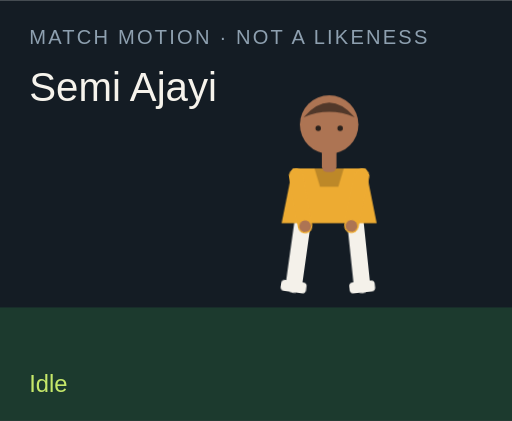
t = 0.00 s
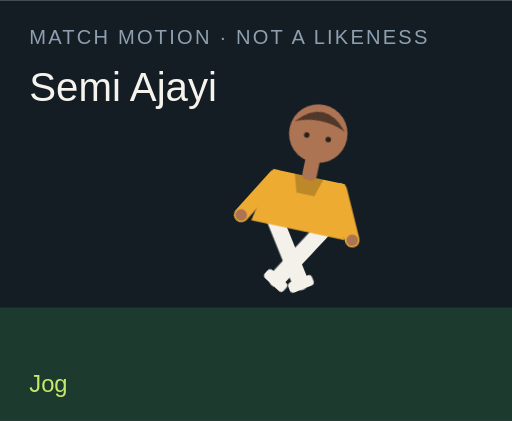
t = 1.50 s
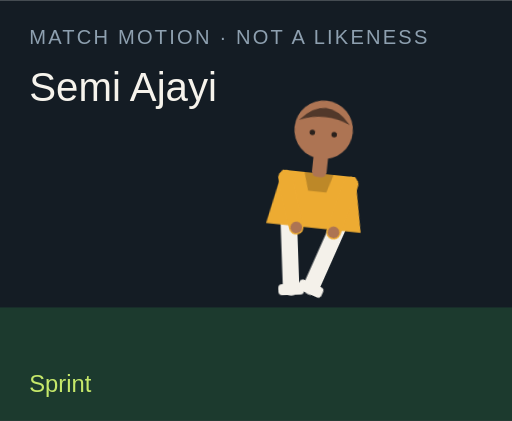
t = 3.00 s
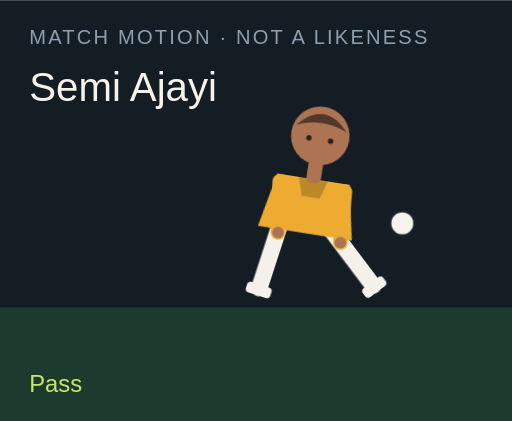
t = 4.50 s
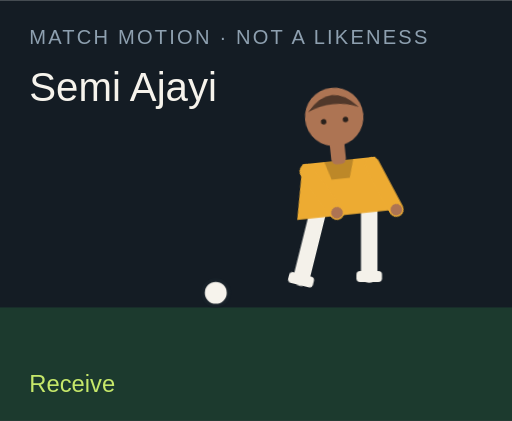
t = 6.00 s
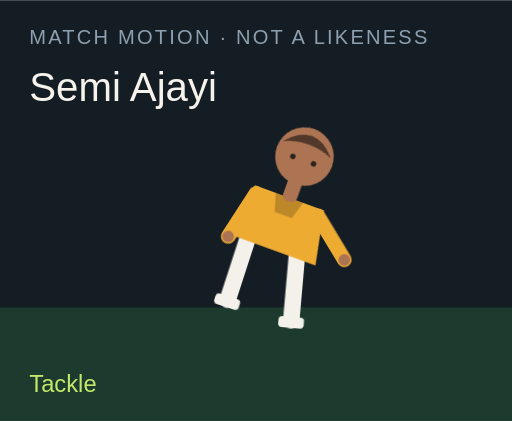
t = 7.50 s

The animated SVG that drew these frames (rendered in a browser with its animation timeline set to each time). Animation: 18 CSS @keyframes rules; one cycle of 9.00 s, repeats indefinitely.

<?xml version="1.0" encoding="UTF-8"?>
<svg xmlns="http://www.w3.org/2000/svg" viewBox="0 0 280 230" role="img">
  <style>@media (prefers-reduced-motion: reduce){animate,animateTransform{display:none}}</style>
  <rect width="280" height="230" fill="#141c24"/>
  <rect y="168" width="280" height="62" fill="#1c3a2e"/>
  <text x="16" y="24" fill="#8ea0b0" font-family="Arial,sans-serif" font-size="11" letter-spacing="1.2">MATCH MOTION · NOT A LIKENESS</text>
  <text x="16" y="55" fill="#f6f3ec" font-family="Impact,sans-serif" font-size="22">Semi Ajayi</text>
  <circle r="7" fill="#f6f3ec" stroke="#172028" stroke-width="2" id="motion-45016" cx="150" cy="160" opacity="0">
    
    
    
  </circle>
  <g transform="translate(132 40)">
    <g id="motion-45038" transform="rotate(0 48 90)">
      
      <g id="motion-45040" transform="translate(0 0)">
        
        <g transform="translate(34 78)"><g id="motion-45042" transform="rotate(8)"><path d="M0 0 V38" stroke="#f4f1ea" stroke-width="9" stroke-linecap="round"/><rect x="-7" y="36" width="14" height="6" rx="2" fill="#f4f1ea"/></g></g>
        <g transform="translate(62 78)"><g id="motion-45044" transform="rotate(-6)"><path d="M0 0 V38" stroke="#f4f1ea" stroke-width="9" stroke-linecap="round"/><rect x="-7" y="36" width="14" height="6" rx="2" fill="#f4f1ea"/></g></g>
        <path d="M28 52 h40 l6 30 H22 Z" fill="#edab32"/>
        <path d="M40 52 h16 l-3 10 H43 Z" fill="#000" opacity=".2"/>
        <g transform="translate(30 56)"><g id="motion-45046" transform="rotate(-10)"><path d="M0 0 V28" stroke="#edab32" stroke-width="8" stroke-linecap="round"/><circle cx="0" cy="28" r="3.2" fill="#ad7453"/></g></g>
        <g transform="translate(66 56)"><g id="motion-45048" transform="rotate(12)"><path d="M0 0 V28" stroke="#edab32" stroke-width="8" stroke-linecap="round"/><circle cx="0" cy="28" r="3.2" fill="#ad7453"/></g></g>
        <rect x="44" y="40" width="8" height="14" rx="3" fill="#ad7453"/>
        <circle cx="48" cy="28" r="16" fill="#ad7453"/>
        <path d="M34 24 Q48 8 62 24 Q48 18 34 24" fill="#51382a"/>
        <circle cx="42" cy="30" r="1.5" fill="#2a211c"/><circle cx="54" cy="30" r="1.5" fill="#2a211c"/>
      </g>
    </g>
  </g>
  <text x="16" y="214" fill="#c6e86a" font-family="Arial,sans-serif" font-size="13" opacity="1" id="motion-45020">Idle</text><text x="16" y="214" fill="#c6e86a" font-family="Arial,sans-serif" font-size="13" opacity="0" id="motion-45022">Jog</text><text x="16" y="214" fill="#c6e86a" font-family="Arial,sans-serif" font-size="13" opacity="0" id="motion-45024">Sprint</text><text x="16" y="214" fill="#c6e86a" font-family="Arial,sans-serif" font-size="13" opacity="0" id="motion-45026">Dribble</text><text x="16" y="214" fill="#c6e86a" font-family="Arial,sans-serif" font-size="13" opacity="0" id="motion-45028">Pass</text><text x="16" y="214" fill="#c6e86a" font-family="Arial,sans-serif" font-size="13" opacity="0" id="motion-45030">Shoot</text><text x="16" y="214" fill="#c6e86a" font-family="Arial,sans-serif" font-size="13" opacity="0" id="motion-45032">Receive</text><text x="16" y="214" fill="#c6e86a" font-family="Arial,sans-serif" font-size="13" opacity="0" id="motion-45034">Tackle</text><text x="16" y="214" fill="#c6e86a" font-family="Arial,sans-serif" font-size="13" opacity="0" id="motion-45036">Point</text>
<style>@keyframes track-45017{0%{cx:150px}11.1%{cx:156px}22.2%{cx:164px}33.300000000000004%{cx:142px}44.4%{cx:190px}55.60000000000001%{cx:250px}66.7%{cx:118px}77.8%{cx:150px}88.9%{cx:150px}100%{cx:150px}}@keyframes track-45018{0%{cy:160px}11.1%{cy:158px}22.2%{cy:154px}33.300000000000004%{cy:156px}44.4%{cy:148px}55.60000000000001%{cy:96px}66.7%{cy:160px}77.8%{cy:160px}88.9%{cy:160px}100%{cy:160px}}@keyframes track-45019{0%{opacity:0}11.1%{opacity:0}22.2%{opacity:0}33.300000000000004%{opacity:1}44.4%{opacity:1}55.60000000000001%{opacity:1}66.7%{opacity:1}77.8%{opacity:0}88.9%{opacity:0}100%{opacity:0}}@keyframes track-45021{0%{opacity:1}11.1%{opacity:0}22.2%{opacity:0}33.300000000000004%{opacity:0}44.4%{opacity:0}55.60000000000001%{opacity:0}66.7%{opacity:0}77.8%{opacity:0}88.9%{opacity:0}100%{opacity:1}}@keyframes track-45023{0%{opacity:0}11.1%{opacity:1}22.2%{opacity:0}33.300000000000004%{opacity:0}44.4%{opacity:0}55.60000000000001%{opacity:0}66.7%{opacity:0}77.8%{opacity:0}88.9%{opacity:0}100%{opacity:0}}@keyframes track-45025{0%{opacity:0}11.1%{opacity:0}22.2%{opacity:1}33.300000000000004%{opacity:0}44.4%{opacity:0}55.60000000000001%{opacity:0}66.7%{opacity:0}77.8%{opacity:0}88.9%{opacity:0}100%{opacity:0}}@keyframes track-45027{0%{opacity:0}11.1%{opacity:0}22.2%{opacity:0}33.300000000000004%{opacity:1}44.4%{opacity:0}55.60000000000001%{opacity:0}66.7%{opacity:0}77.8%{opacity:0}88.9%{opacity:0}100%{opacity:0}}@keyframes track-45029{0%{opacity:0}11.1%{opacity:0}22.2%{opacity:0}33.300000000000004%{opacity:0}44.4%{opacity:1}55.60000000000001%{opacity:0}66.7%{opacity:0}77.8%{opacity:0}88.9%{opacity:0}100%{opacity:0}}@keyframes track-45031{0%{opacity:0}11.1%{opacity:0}22.2%{opacity:0}33.300000000000004%{opacity:0}44.4%{opacity:0}55.60000000000001%{opacity:1}66.7%{opacity:0}77.8%{opacity:0}88.9%{opacity:0}100%{opacity:0}}@keyframes track-45033{0%{opacity:0}11.1%{opacity:0}22.2%{opacity:0}33.300000000000004%{opacity:0}44.4%{opacity:0}55.60000000000001%{opacity:0}66.7%{opacity:1}77.8%{opacity:0}88.9%{opacity:0}100%{opacity:0}}@keyframes track-45035{0%{opacity:0}11.1%{opacity:0}22.2%{opacity:0}33.300000000000004%{opacity:0}44.4%{opacity:0}55.60000000000001%{opacity:0}66.7%{opacity:0}77.8%{opacity:1}88.9%{opacity:0}100%{opacity:0}}@keyframes track-45037{0%{opacity:0}11.1%{opacity:0}22.2%{opacity:0}33.300000000000004%{opacity:0}44.4%{opacity:0}55.60000000000001%{opacity:0}66.7%{opacity:0}77.8%{opacity:0}88.9%{opacity:1}100%{opacity:0}}@keyframes track-45039{0%{transform:rotate(0deg)}11.1%{transform:rotate(8deg)}22.2%{transform:rotate(16deg)}33.300000000000004%{transform:rotate(6deg)}44.4%{transform:rotate(4deg)}55.60000000000001%{transform:rotate(14deg)}66.7%{transform:rotate(-6deg)}77.8%{transform:rotate(34deg)}88.9%{transform:rotate(6deg)}100%{transform:rotate(0deg)}}@keyframes track-45041{0%{transform:translate(0px,0px)}11.1%{transform:translate(0px,-3px)}22.2%{transform:translate(0px,-6px)}33.300000000000004%{transform:translate(0px,-2px)}44.4%{transform:translate(0px,2px)}55.60000000000001%{transform:translate(0px,-4px)}66.7%{transform:translate(0px,1px)}77.8%{transform:translate(0px,10px)}88.9%{transform:translate(0px,-4px)}100%{transform:translate(0px,0px)}}@keyframes track-45043{0%{transform:rotate(8deg)}11.1%{transform:rotate(-26deg)}22.2%{transform:rotate(-42deg)}33.300000000000004%{transform:rotate(-8deg)}44.4%{transform:rotate(6deg)}55.60000000000001%{transform:rotate(12deg)}66.7%{transform:rotate(20deg)}77.8%{transform:rotate(-8deg)}88.9%{transform:rotate(4deg)}100%{transform:rotate(8deg)}}@keyframes track-45045{0%{transform:rotate(-6deg)}11.1%{transform:rotate(24deg)}22.2%{transform:rotate(38deg)}33.300000000000004%{transform:rotate(18deg)}44.4%{transform:rotate(-38deg)}55.60000000000001%{transform:rotate(-54deg)}66.7%{transform:rotate(6deg)}77.8%{transform:rotate(-22deg)}88.9%{transform:rotate(-8deg)}100%{transform:rotate(-6deg)}}@keyframes track-45047{0%{transform:rotate(-10deg)}11.1%{transform:rotate(24deg)}22.2%{transform:rotate(36deg)}33.300000000000004%{transform:rotate(-18deg)}44.4%{transform:rotate(10deg)}55.60000000000001%{transform:rotate(-24deg)}66.7%{transform:rotate(-30deg)}77.8%{transform:rotate(12deg)}88.9%{transform:rotate(14deg)}100%{transform:rotate(-10deg)}}@keyframes track-45049{0%{transform:rotate(12deg)}11.1%{transform:rotate(-20deg)}22.2%{transform:rotate(-32deg)}33.300000000000004%{transform:rotate(14deg)}44.4%{transform:rotate(-26deg)}55.60000000000001%{transform:rotate(18deg)}66.7%{transform:rotate(-22deg)}77.8%{transform:rotate(-6deg)}88.9%{transform:rotate(-96deg)}100%{transform:rotate(12deg)}}@media(prefers-reduced-motion:no-preference){#motion-45016{animation:track-45017 9s linear infinite both,track-45018 9s linear infinite both,track-45019 9s steps(1,end) infinite both}#motion-45020{animation:track-45021 9s steps(1,end) infinite both}#motion-45022{animation:track-45023 9s steps(1,end) infinite both}#motion-45024{animation:track-45025 9s steps(1,end) infinite both}#motion-45026{animation:track-45027 9s steps(1,end) infinite both}#motion-45028{animation:track-45029 9s steps(1,end) infinite both}#motion-45030{animation:track-45031 9s steps(1,end) infinite both}#motion-45032{animation:track-45033 9s steps(1,end) infinite both}#motion-45034{animation:track-45035 9s steps(1,end) infinite both}#motion-45036{animation:track-45037 9s steps(1,end) infinite both}#motion-45038{animation:track-45039 9s linear infinite both}#motion-45040{animation:track-45041 9s linear infinite both}#motion-45042{animation:track-45043 9s linear infinite both}#motion-45044{animation:track-45045 9s linear infinite both}#motion-45046{animation:track-45047 9s linear infinite both}#motion-45048{animation:track-45049 9s linear infinite both}}</style></svg>
